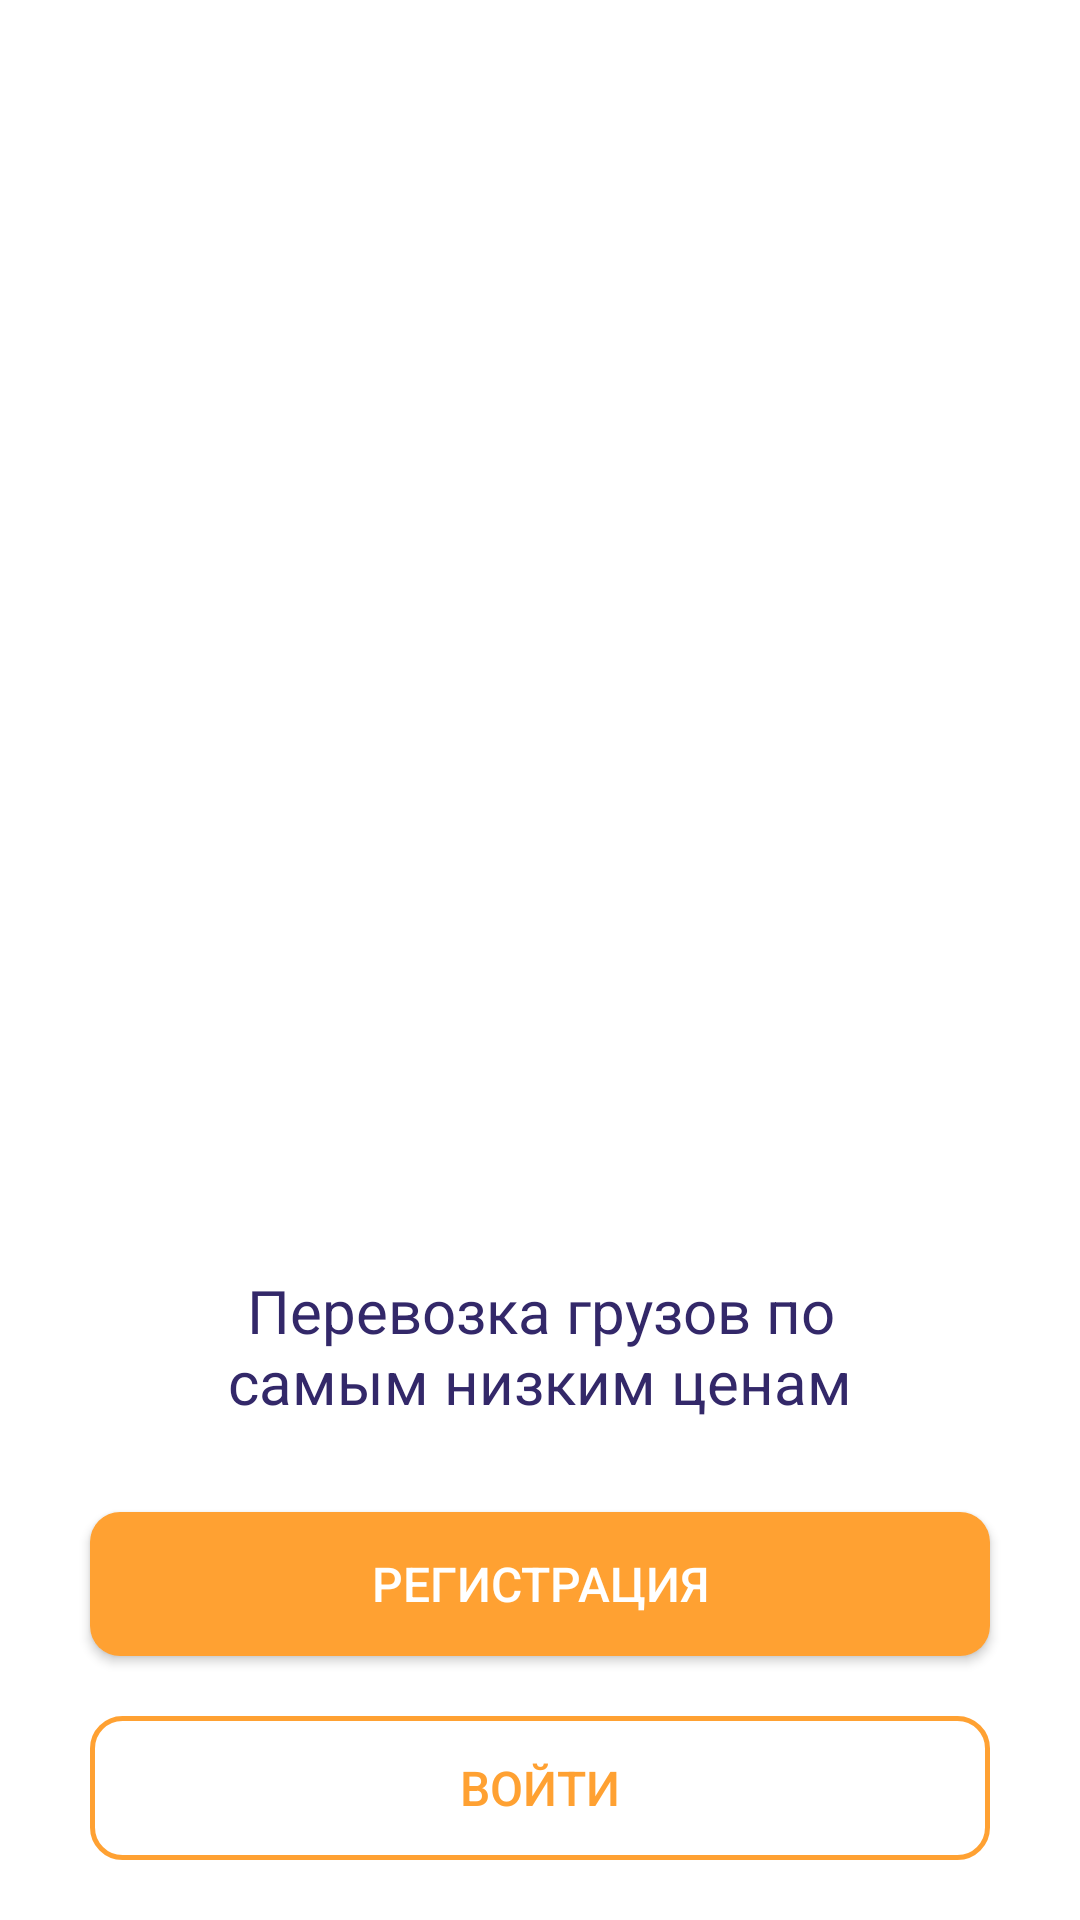

Here is an Android app screen rendered from its layout file. Give the layout XML and the strings, colors and styles it references.
<!-- AndroidManifest.xml: application theme Theme.JustCargo -->
<!-- res/layout/fragment_welcome_screen.xml -->
<?xml version="1.0" encoding="utf-8"?>
<androidx.constraintlayout.widget.ConstraintLayout
    xmlns:android="http://schemas.android.com/apk/res/android"
    xmlns:app="http://schemas.android.com/apk/res-auto"
    xmlns:tools="http://schemas.android.com/tools"
    android:layout_width="match_parent"
    android:layout_height="match_parent"
    tools:context=".ui.activity.RegistrationActivity">


    <ImageView
        android:id="@+id/imageview"
        android:layout_width="match_parent"
        android:layout_height="wrap_content"
        app:layout_constraintEnd_toEndOf="parent"
        app:layout_constraintStart_toStartOf="parent"
        app:layout_constraintBottom_toTopOf="@+id/textview"
        app:layout_constraintTop_toTopOf="parent"   />


    <TextView
        android:id="@+id/textview"
        style="@style/SubheaderText"
        android:layout_width="match_parent"
        android:layout_height="wrap_content"
        android:textAlignment="center"
        android:layout_marginStart="@dimen/xl_margin"
        android:layout_marginEnd="@dimen/xl_margin"
        android:layout_marginBottom="@dimen/l_margin"
        app:layout_constraintStart_toStartOf="parent"
        app:layout_constraintEnd_toEndOf="parent"
        app:layout_constraintBottom_toTopOf="@id/btn_registration"
        android:text="@string/text_welcome"
        />

    <androidx.appcompat.widget.AppCompatButton
        android:id="@+id/btn_registration"
        style="@style/MyStyleButton"
        android:layout_width="match_parent"
        android:layout_height="wrap_content"
        android:text="@string/text_registration"
        app:layout_constraintBottom_toTopOf="@+id/btn_login"
        tools:layout_editor_absoluteX="10dp"
        />

    <androidx.appcompat.widget.AppCompatButton
        android:id="@+id/btn_login"
        style="@style/MyStyleButtonTransparent"
        android:textColor="@color/primary_second_color"
        android:layout_width="match_parent"
        android:layout_height="wrap_content"
        android:text="@string/login"
        app:layout_constraintBottom_toBottomOf="parent"
        tools:layout_editor_absoluteX="10dp"
        />


</androidx.constraintlayout.widget.ConstraintLayout>
<!-- resources referenced by this layout -->
<resources>
  <color name="primary_second_color">#FFA132</color>
  <dimen name="l_margin">30dp</dimen>
  <dimen name="xl_margin">50dp</dimen>
  <string name="login">Войти</string>
  <string name="text_registration">Регистрация</string>
  <string name="text_welcome">Перевозка грузов по самым низким ценам</string>
  <style name="SubheaderText" parent="Widget.MaterialComponents.TextView">
          <item name="android:textColor">@color/dark_primary_color</item>
          <item name="android:textSize">@dimen/text_title</item>
      </style>
  <!-- drawable my_button (drawable) -->
  <?xml version="1.0" encoding="utf-8"?>
  <selector xmlns:android="http://schemas.android.com/apk/res/android">
      <item android:drawable="@drawable/background_button_enable" android:state_enabled="true" />
      <item android:drawable="@drawable/background_button_disable" android:state_enabled="false" />
      
      <item android:drawable="@drawable/background_button_enable" />
  </selector>
  <color name="white">#FFFFFFFF</color>
  <dimen name="text_button">16sp</dimen>
  <dimen name="m_margin">20dp</dimen>
  <dimen name="xs_padding">5dp</dimen>
  <!-- drawable my_button_transparent (drawable) -->
  <?xml version="1.0" encoding="utf-8"?>
  <selector xmlns:android="http://schemas.android.com/apk/res/android">
      <item android:drawable="@drawable/background_button_enable_transparent" android:state_enabled="true" />
      <item android:drawable="@drawable/background_button_disable" android:state_enabled="false" />
      
      <item android:drawable="@drawable/background_button_enable" />
  </selector>
  <color name="dark_primary_color">#332869</color>
  <dimen name="text_title">20sp</dimen>
  <color name="teal_700">#FF018786</color>
  <color name="black">#FF000000</color>
  <style name="AppBottomSheetDialogTheme" parent="Theme.Design.Light.BottomSheetDialog">
          <item name="bottomSheetStyle">@style/AppModalStyle</item>
      </style>
  <!-- drawable background_button_enable (drawable) -->
  <shape xmlns:android="http://schemas.android.com/apk/res/android"
      android:shape="rectangle">
  <solid android:color="@color/primary_second_color"/>
      <corners
          android:bottomLeftRadius="10dp"
          android:bottomRightRadius="10dp"
          android:topLeftRadius="10dp"
          android:topRightRadius="10dp" />
  
  </shape>
  <!-- drawable background_button_disable (drawable) -->
  <shape xmlns:android="http://schemas.android.com/apk/res/android"
      android:shape="rectangle">
  <solid android:color="@color/secondary_color"/>
      <corners
          android:bottomLeftRadius="10dp"
          android:bottomRightRadius="10dp"
          android:topLeftRadius="10dp"
          android:topRightRadius="10dp" />
  
  </shape>
  <!-- drawable background_button_enable_transparent (drawable) -->
  <shape xmlns:android="http://schemas.android.com/apk/res/android"
      xmlns:tools="http://schemas.android.com/tools"
      android:shape="rectangle"
      tools:ignore="MissingDefaultResource">
  <solid android:color="@android:color/transparent"/>
      <corners
          android:bottomLeftRadius="10dp"
          android:bottomRightRadius="10dp"
          android:topLeftRadius="10dp"
          android:topRightRadius="10dp" />
      <stroke android:width="5px" android:color="@color/primary_second_color" />
  </shape>
  <style name="AppModalStyle" parent="Widget.Design.BottomSheet.Modal">
          <item name="behavior_peekHeight">@dimen/custom_peek_height</item>
      </style>
  <color name="secondary_color">#C5C5C5</color>
  <dimen name="custom_peek_height">550dp</dimen>
</resources>
